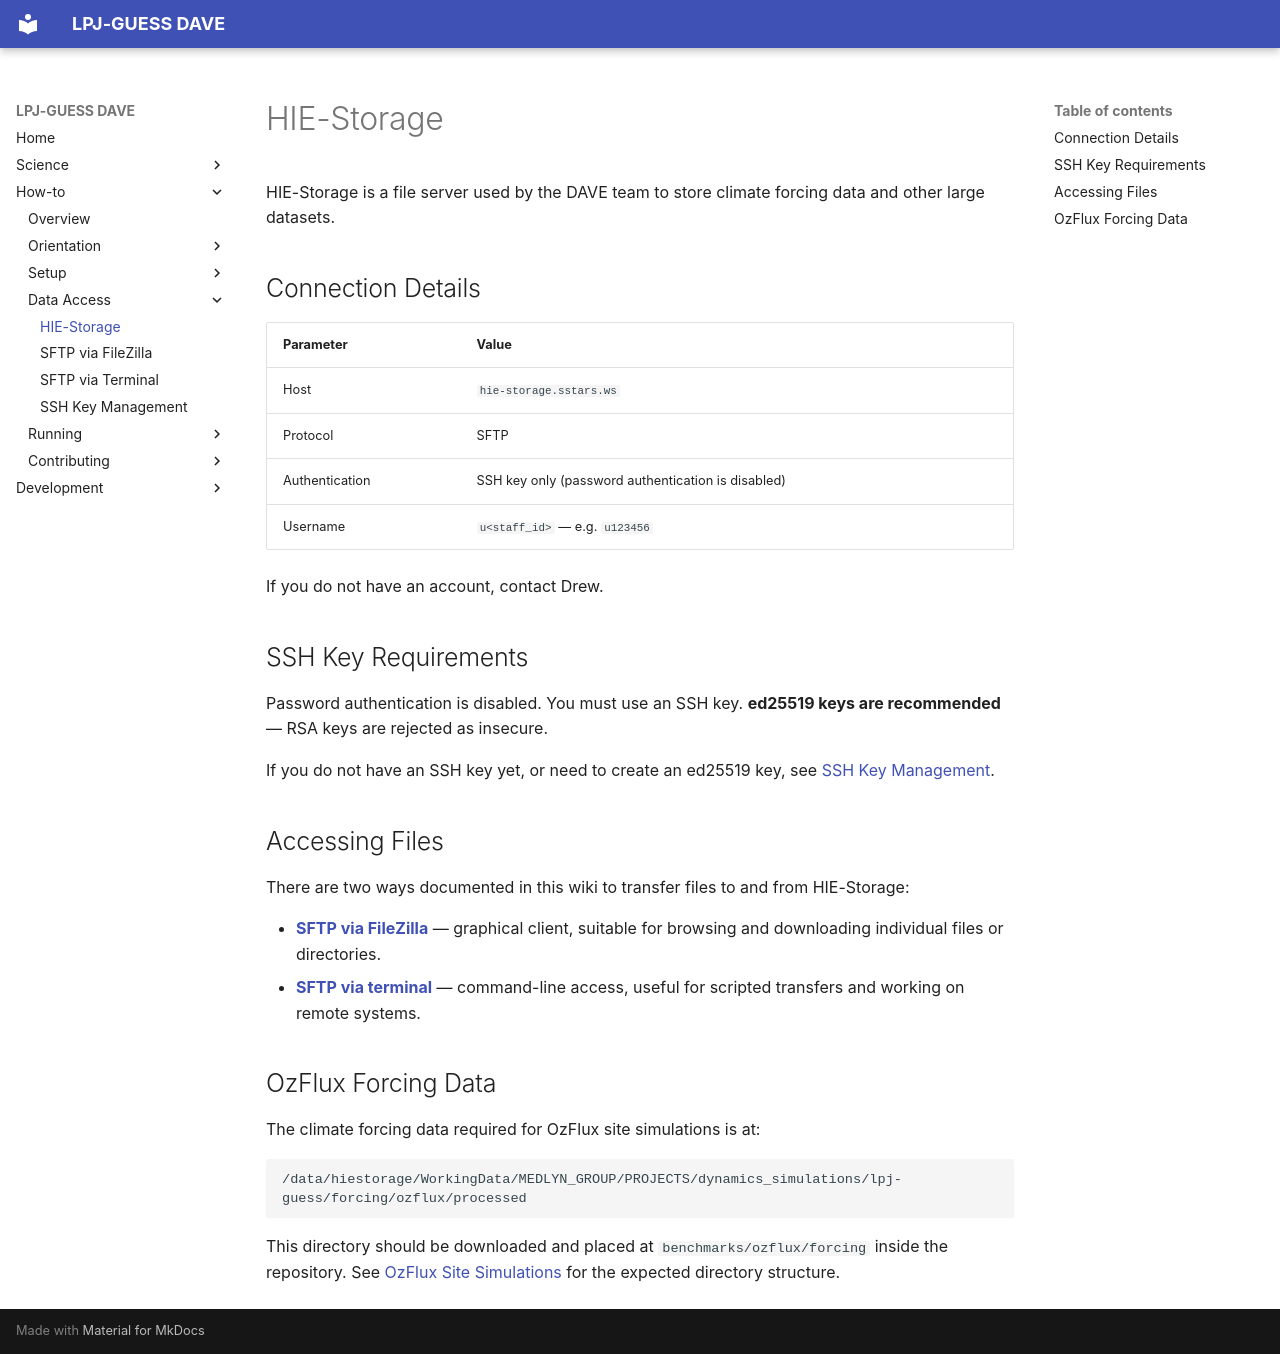

repository: KrishSingh1/dave · page: howto/hie-storage/index.html · generator: mkdocs

# HIE-Storage

HIE-Storage is a file server used by the DAVE team to store climate forcing
data and other large datasets.

## Connection Details

| Parameter | Value |
|---|---|
| Host | `hie-storage.sstars.ws` |
| Protocol | SFTP |
| Authentication | SSH key only (password authentication is disabled) |
| Username | `u<staff_id>` — e.g. `u123456` |

If you do not have an account, contact Drew.

## SSH Key Requirements

Password authentication is disabled. You must use an SSH key. **ed25519 keys
are recommended** — RSA keys are rejected as insecure.

If you do not have an SSH key yet, or need to create an ed25519 key, see
[SSH Key Management](ssh-keys.md).

## Accessing Files

There are two ways documented in this wiki to transfer files to and from
HIE-Storage:

- **[SFTP via FileZilla](sftp-filezilla.md)** — graphical client, suitable for
  browsing and downloading individual files or directories.
- **[SFTP via terminal](sftp-terminal.md)** — command-line access, useful for
  scripted transfers and working on remote systems.

## OzFlux Forcing Data

The climate forcing data required for OzFlux site simulations is at:

```
/data/hiestorage/WorkingData/MEDLYN_GROUP/PROJECTS/dynamics_simulations/lpj-guess/forcing/ozflux/processed
```

This directory should be downloaded and placed at
`benchmarks/ozflux/forcing` inside the repository. See
[OzFlux Site Simulations](ozflux-simulations.md) for the expected directory
structure.
